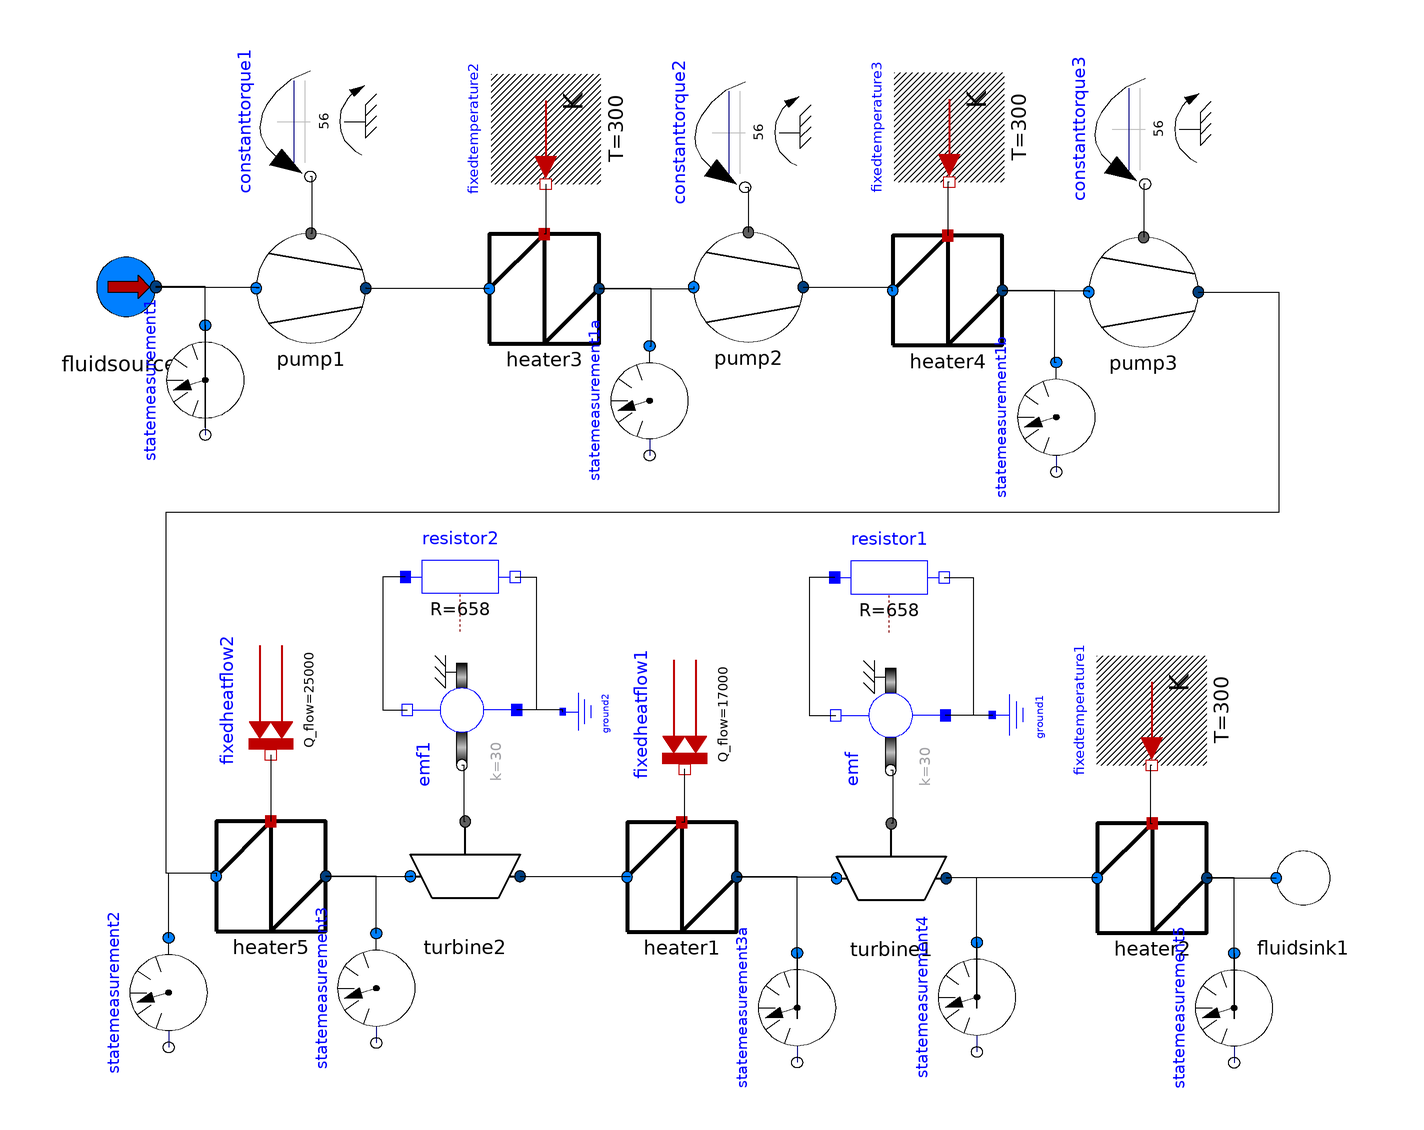

Above is the diagram view of the following Modelica model: its components placed by their Placement annotations and its connect equations drawn as lines.

model Ericsson2
  Thermo.SimpleVersion.FluidSource fluidsource1(m_flow = 0.1) annotation(Placement(transformation(origin = {-132.982,74.6623}, extent = {{-13.0016,-13.0016},{13.0016,13.0016}})));
  Thermo.SimpleVersion.Pump pump1(K = 0.001) annotation(Placement(transformation(origin = {-92.5256,74.3774}, extent = {{-12,-12},{12,12}})));
  Thermo.SimpleVersion.Heater heater3 annotation(Placement(transformation(origin = {-41.4529,74.2547}, extent = {{-12,-12},{12,12}})));
  Thermo.SimpleVersion.Heater heater1 annotation(Placement(transformation(origin = {-11.3315,-54.5916}, extent = {{-12,-12},{12,12}})));
  Thermo.SimpleVersion.Turbine turbine1(K = 0.001) annotation(Placement(transformation(origin = {34.5374,-54.8765}, extent = {{-12,-12},{12,12}})));
  Thermo.SimpleVersion.FluidSink fluidsink1 annotation(Placement(transformation(origin = {124.707,-54.8035}, extent = {{-11.8197,-11.8197},{11.8197,11.8197}})));
  Thermo.SimpleVersion.Heater heater2 annotation(Placement(transformation(origin = {91.6111,-54.8152}, extent = {{-12,-12},{12,12}})));
  Modelica.Electrical.Analog.Basic.Resistor resistor1(R = 658) annotation(Placement(transformation(origin = {34.1021,11.0225}, extent = {{-12,-12},{12,12}})));
  Thermo.SimpleVersion.Heater heater4 annotation(Placement(transformation(origin = {46.8598,73.8943}, extent = {{-12,-12},{12,12}})));
  Thermo.SimpleVersion.Pump pump3(K = 0.001) annotation(Placement(transformation(origin = {89.7545,73.5338}, extent = {{-12,-12},{12,12}})));
  Thermo.SimpleVersion.Turbine turbine2(K = 0.001) annotation(Placement(transformation(origin = {-58.7549,-54.4294}, extent = {{-12,-12},{12,12}})));
  Thermo.SimpleVersion.Heater heater5 annotation(Placement(transformation(origin = {-101.289,-54.4294}, extent = {{-12,-12},{12,12}})));
  Modelica.Electrical.Analog.Basic.Resistor resistor2(R = 658) annotation(Placement(transformation(origin = {-59.8363,11.1743}, extent = {{-12,-12},{12,12}})));
  Thermo.SimpleVersion.Pump pump2(K = 0.001) annotation(Placement(transformation(origin = {3.24414,74.6152}, extent = {{-12,-12},{12,12}})));
  Modelica.Mechanics.Rotational.Sources.ConstantTorque constanttorque1(tau_constant = 56) annotation(Placement(transformation(origin = {-92.6754,110.883}, extent = {{-12,12},{12,-12}}, rotation = -90)));
  Thermo.SimpleVersion.StateMeasurement statemeasurement1 annotation(Placement(transformation(origin = {-115.664,54.2634}, extent = {{-12,12},{12,-12}}, rotation = -90)));
  Thermo.SimpleVersion.StateMeasurement statemeasurement4 annotation(Placement(transformation(origin = {53.2819,-80.914}, extent = {{-12,12},{12,-12}}, rotation = -90)));
  Thermo.SimpleVersion.StateMeasurement statemeasurement5 annotation(Placement(transformation(origin = {109.58,-83.2662}, extent = {{-12,12},{12,-12}}, rotation = -90)));
  Modelica.Electrical.Analog.Basic.EMF emf(k = 30) annotation(Placement(transformation(origin = {34.3894,-19.1499}, extent={{-12,-12},
            {12,12}},                                                                                                    rotation = -90)));
  Modelica.Thermal.HeatTransfer.Sources.FixedHeatFlow fixedheatflow1(Q_flow = 17000) annotation(Placement(transformation(origin = {-10.6575,-19.0189}, extent = {{-12,12},{12,-12}}, rotation = -90)));
  Modelica.Thermal.HeatTransfer.Sources.FixedTemperature fixedtemperature1(T = 300) annotation(Placement(transformation(origin = {91.5568,-18.1412}, extent = {{-12,12},{12,-12}}, rotation = -90)));
  Modelica.Thermal.HeatTransfer.Sources.FixedTemperature fixedtemperature2(T = 300) annotation(Placement(transformation(origin = {-41.0924,109.219}, extent = {{-12,12},{12,-12}}, rotation = -90)));
  Modelica.Thermal.HeatTransfer.Sources.FixedTemperature fixedtemperature3(T = 300) annotation(Placement(transformation(origin = {47.2202,109.58}, extent = {{-12,12},{12,-12}}, rotation = -90)));
  Modelica.Mechanics.Rotational.Sources.ConstantTorque constanttorque3(tau_constant = 56) annotation(Placement(transformation(origin = {90.1149,109.219}, extent = {{-12,12},{12,-12}}, rotation = -90)));
  Modelica.Mechanics.Rotational.Sources.ConstantTorque constanttorque2(tau_constant = 56) annotation(Placement(transformation(origin = {2.52322,108.498}, extent = {{-12,12},{12,-12}}, rotation = -90)));
  Thermo.SimpleVersion.StateMeasurement statemeasurement1a annotation(Placement(transformation(origin = {-18.3834,49.7434}, extent = {{-12,12},{12,-12}}, rotation = -90)));
  Modelica.Thermal.HeatTransfer.Sources.FixedHeatFlow fixedheatflow2(Q_flow = 25000) annotation(Placement(transformation(origin = {-101.289,-15.8602}, extent = {{-12,12},{12,-12}}, rotation = -90)));
  Modelica.Electrical.Analog.Basic.Ground ground1 annotation(Placement(transformation(origin = {64.1029,-19.0768}, extent = {{7.45106,-7.45106},{-7.45106,7.45106}}, rotation = 90)));
  Modelica.Electrical.Analog.Basic.Ground ground2 annotation(Placement(transformation(origin = {-30.6391,-18.3834}, extent = {{6.77369,-6.77369},{-6.77369,6.77369}}, rotation = 90)));
  Thermo.SimpleVersion.StateMeasurement statemeasurement1b annotation(Placement(transformation(origin = {70.6501,46.1389}, extent = {{-12,12},{12,-12}}, rotation = -90)));
  Thermo.SimpleVersion.StateMeasurement statemeasurement2 annotation(Placement(transformation(origin = {-123.683,-79.9008}, extent = {{-12,12},{12,-12}}, rotation = -90)));
  Thermo.SimpleVersion.StateMeasurement statemeasurement3a annotation(Placement(transformation(origin = {13.914,-83.2129}, extent = {{-12,12},{12,-12}}, rotation = -90)));
  Thermo.SimpleVersion.StateMeasurement statemeasurement3 annotation(Placement(transformation(origin = {-78.2198,-78.9407}, extent = {{-12,12},{12,-12}}, rotation = -90)));
  Modelica.Electrical.Analog.Basic.EMF emf1(k = 30) annotation(Placement(transformation(origin = {-59.4759,-18.023}, extent={{-12,-12},
            {12,12}},                                                                                                    rotation = -90)));
equation
  connect(emf1.flange,turbine2.shaft) annotation(Line(points = {{-59.4759,-30.023},{-59.1154,-30.023},{-59.1154,-42.4294},{-58.7549,-42.4294}}));
  connect(resistor2.n,emf1.p) annotation(Line(points={{-47.8363,11.1743},{
          -43.2552,11.1743},{-43.2552,-18.023},{-47.4759,-18.023}}));
  connect(resistor2.p,emf1.n) annotation(Line(points={{-71.8363,11.1743},{
          -76.7779,11.1743},{-76.7779,-18.023},{-71.4759,-18.023}}));
  connect(ground2.p,emf1.p) annotation(Line(points={{-37.4128,-18.3834},{
          -37.4128,-18.023},{-47.4759,-18.023}}));
  connect(heater3.outflow,pump2.inflow) annotation(Line(points = {{-29.4529,74.2547},{-8.65103,74.2547},{-8.65103,74.6152},{-8.75586,74.6152}}));
  connect(pump2.outflow,heater4.inflow) annotation(Line(points={{15.2441,
          74.6152},{34.6041,74.6152},{34.6041,73.8943},{34.8598,73.8943}}));
  connect(constanttorque2.flange,pump2.shaft) annotation(Line(points = {{2.52322,96.498},{3.24414,96.498},{3.24414,86.6152},{3.24414,86.6152}}));
  connect(pump3.outflow,heater5.inflow) annotation(Line(points={{101.754,
          73.5338},{119.312,73.5338},{119.312,25.2322},{-124.359,25.2322},{
          -124.359,-53.7085},{-113.289,-53.7085},{-113.289,-54.4294}}));
  connect(statemeasurement3.inflow,heater5.outflow) annotation(Line(points={{
          -78.2198,-66.9407},{-78.2198,-66.9407},{-78.2198,-54.4294},{-89.289,
          -54.4294},{-89.289,-54.4294}}));
  connect(statemeasurement3a.inflow,heater1.outflow) annotation(Line(points={{13.914,
          -71.2129},{13.914,-85.6313},{13.914,-54.5278},{0.6685,-54.5278},{
          0.6685,-54.5916}}));
  connect(statemeasurement2.inflow,heater5.inflow) annotation(Line(points = {{-123.683,-67.9008},{-123.638,-67.9008},{-123.638,-53.7085},{-113.289,-53.7085},{-113.289,-54.4294}}));
  connect(statemeasurement1b.inflow,heater4.outflow) annotation(Line(points = {{70.6501,58.1389},{70.2897,58.1389},{70.2897,73.8943},{58.8598,73.8943},{58.8598,73.8943}}));
  connect(statemeasurement1a.inflow,heater3.outflow) annotation(Line(points = {{-18.3834,61.7434},{-18.023,61.7434},{-18.023,74.2547},{-29.4529,74.2547},{-29.4529,74.2547}}));
  connect(ground1.p,emf.p) annotation(Line(points={{56.6518,-19.0768},{56.6518,
          -19.1499},{46.3894,-19.1499}}));
  connect(fixedheatflow2.port,heater5.heat) annotation(Line(points = {{-101.289,-27.8602},{-101.289,-27.8602},{-101.289,-42.4294},{-101.289,-42.4294}}));
  connect(heater5.outflow,turbine2.inflow) annotation(Line(points={{-89.289,
          -54.4294},{-70.2897,-54.4294},{-70.2897,-54.4294},{-70.7549,-54.4294}}));
  connect(turbine2.outflow,heater1.inflow) annotation(Line(points = {{-46.7549,-54.4294},{-22.709,-54.4294},{-22.709,-54.5916},{-23.3315,-54.5916}}));
  connect(constanttorque3.flange,pump3.shaft) annotation(Line(points={{90.1149,
          97.219},{89.7545,97.219},{89.7545,85.5338},{89.7545,85.5338}}));
  connect(fixedtemperature3.port,heater4.heat) annotation(Line(points={{47.2202,
          97.58},{46.8598,97.58},{46.8598,85.8943},{46.8598,85.8943}}));
  connect(fixedtemperature2.port,heater3.heat) annotation(Line(points={{
          -41.0924,97.219},{-41.0924,97.219},{-41.0924,86.2547},{-41.4529,
          86.2547}}));
  connect(heater4.outflow,pump3.inflow) annotation(Line(points = {{58.8598,73.8943},{77.8593,73.8943},{77.8593,73.5338},{77.7545,73.5338}}));
  connect(heater3.inflow,pump1.outflow) annotation(Line(points = {{-53.4529,74.2547},{-80.3825,74.2547},{-80.3825,74.3774},{-80.5256,74.3774}}));
  connect(fixedtemperature1.port,heater2.heat) annotation(Line(points = {{91.5568,-30.1412},{91.2055,-30.1412},{91.2055,-42.8152},{91.6111,-42.8152}}));
  connect(fixedheatflow1.port,heater1.heat) annotation(Line(points = {{-10.6575,-31.0189},{-10.806,-31.0189},{-10.806,-42.5916},{-11.3315,-42.5916}}));
  connect(emf.flange,turbine1.shaft) annotation(Line(points = {{34.3894,-31.1499},{34.8837,-31.1499},{34.8837,-42.8765},{34.5374,-42.8765}}));
  connect(resistor1.p,emf.n) annotation(Line(points={{22.1021,11.0225},{16.5733,
          11.0225},{16.5733,-19.1499},{22.3894,-19.1499}}));
  connect(resistor1.n,emf.p) annotation(Line(points={{46.1021,11.0225},{52.4929,
          11.0225},{52.4929,-19.1499},{46.3894,-19.1499}}));
  connect(statemeasurement5.inflow,heater2.outflow) annotation(Line(points={{109.58,
          -71.2662},{109.58,-85.6846},{109.58,-54.7899},{103.611,-54.7899},{
          103.611,-54.8152}}));
  connect(statemeasurement4.inflow,turbine1.outflow) annotation(Line(points = {{53.2819,-68.914},{53.2819,-83.3324},{53.2819,-54.8151},{46.5374,-54.8151},{46.5374,-54.8765}}));
  connect(heater2.inflow,turbine1.outflow) annotation(Line(points = {{79.6111,-54.8152},{47.2203,-54.8152},{47.2203,-54.8765},{46.5374,-54.8765}}));
  connect(heater2.outflow,fluidsink1.inflow) annotation(Line(points={{103.611,
          -54.8152},{113.545,-54.8152},{113.545,-54.8035},{118.797,-54.8035}}));
  connect(heater1.outflow,turbine1.inflow) annotation(Line(points={{0.6685,
          -54.5916},{22.2867,-54.5916},{22.2867,-54.8765},{22.5374,-54.8765}}));
  connect(statemeasurement1.inflow,fluidsource1.outflow) annotation(Line(points={{
          -115.664,66.2634},{-115.664,43.9149},{-115.664,74.731},{-126.481,
          74.731},{-126.481,74.6623}}));
  connect(constanttorque1.flange,pump1.shaft) annotation(Line(points={{-92.6754,
          98.883},{-92.3954,98.883},{-92.3954,86.3774},{-92.5256,86.3774}}));
  connect(fluidsource1.outflow,pump1.inflow) annotation(Line(points={{-126.481,
          74.6623},{-103.922,74.6623},{-103.922,74.3774},{-104.526,74.3774}}));
  annotation(experiment(StartTime = 0.0, StopTime = 10, Tolerance = 0.000001),
    Diagram(coordinateSystem(preserveAspectRatio=false, extent={{-200,-200},{
            200,200}})),
    Icon(coordinateSystem(preserveAspectRatio=false, extent={{-200,-200},{200,
            200}})),
    uses(Modelica(version="3.2.1")));
end Ericsson2;